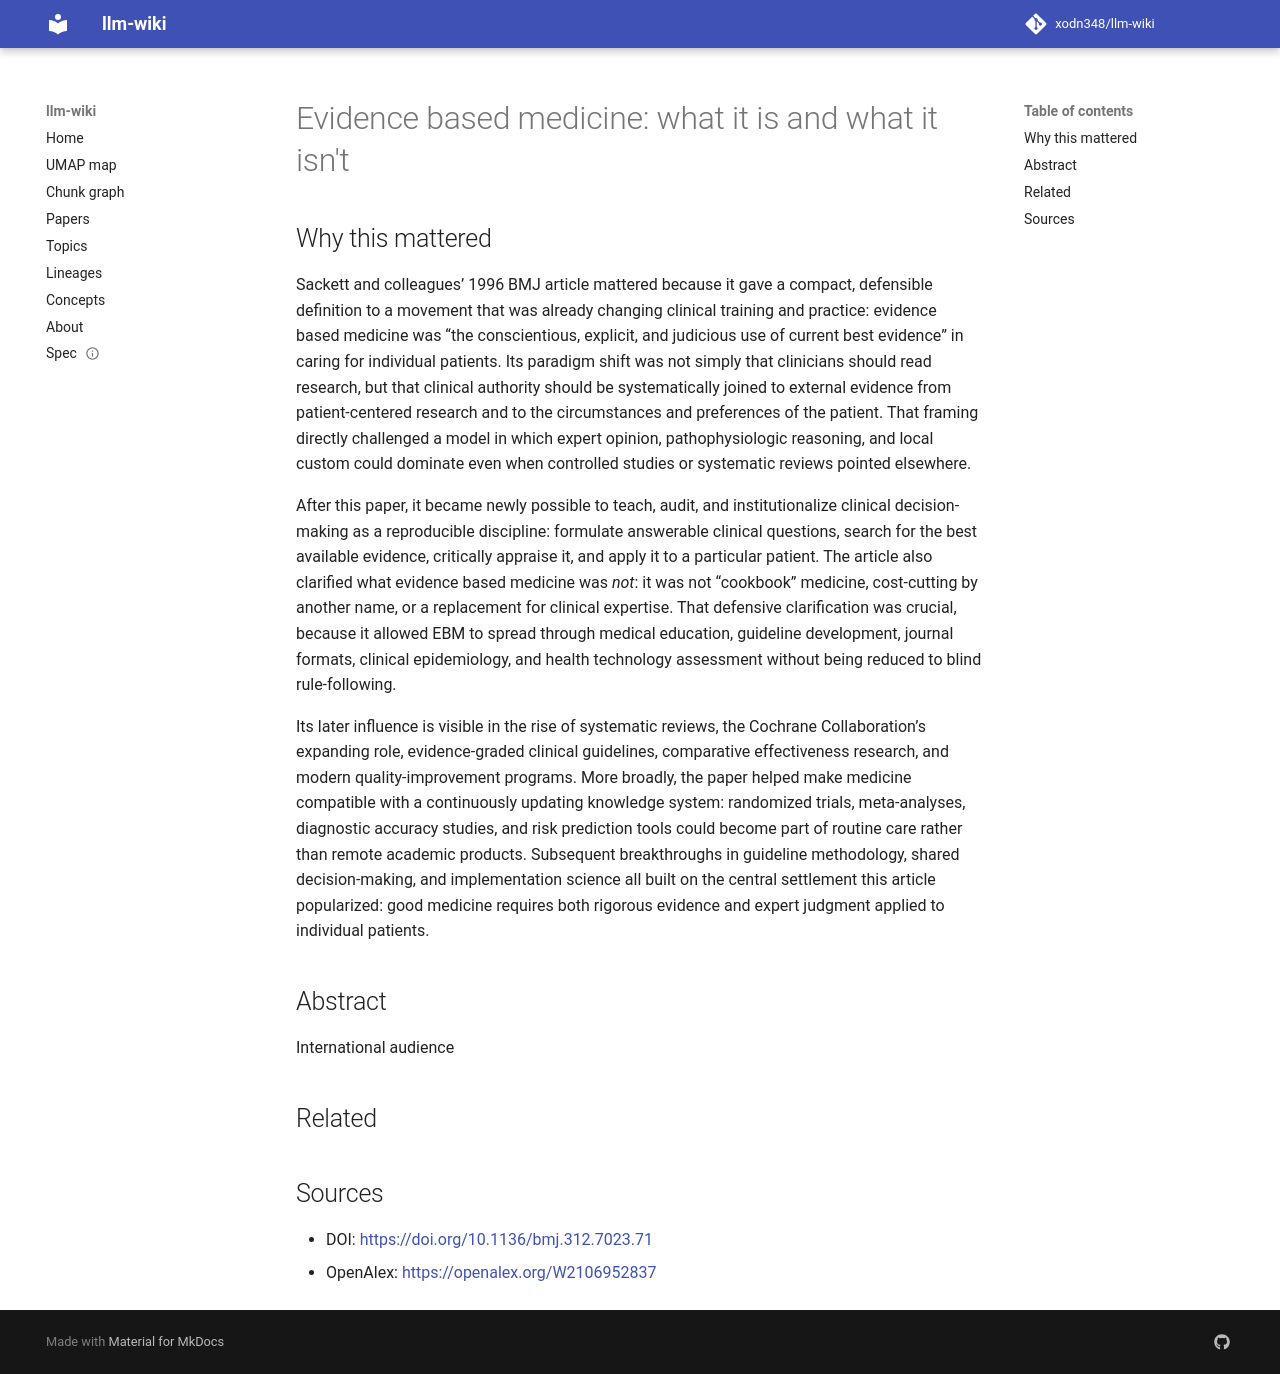

repository: xodn348/llm-wiki · page: paper/10_1136_bmj_312_7023_71/index.html · generator: mkdocs

---
title: 'Evidence based medicine: what it is and what it isn''t'
doi: 10.1136/bmj.312.7023.71
openalex_id: https://openalex.org/W2106952837
year: 1996
venue: BMJ
authors: David L. Sackett, William Rosenberg, J. A. Muir Gray, R. Brian Haynes, W.
  Scott Richardson
citations: 15626
fleming_tier: true
concepts:
- Medicine
- Psychology
- Computer science
---

# Evidence based medicine: what it is and what it isn't

## Why this mattered

Sackett and colleagues’ 1996 BMJ article mattered because it gave a compact, defensible definition to a movement that was already changing clinical training and practice: evidence based medicine was “the conscientious, explicit, and judicious use of current best evidence” in caring for individual patients. Its paradigm shift was not simply that clinicians should read research, but that clinical authority should be systematically joined to external evidence from patient-centered research and to the circumstances and preferences of the patient. That framing directly challenged a model in which expert opinion, pathophysiologic reasoning, and local custom could dominate even when controlled studies or systematic reviews pointed elsewhere.

After this paper, it became newly possible to teach, audit, and institutionalize clinical decision-making as a reproducible discipline: formulate answerable clinical questions, search for the best available evidence, critically appraise it, and apply it to a particular patient. The article also clarified what evidence based medicine was *not*: it was not “cookbook” medicine, cost-cutting by another name, or a replacement for clinical expertise. That defensive clarification was crucial, because it allowed EBM to spread through medical education, guideline development, journal formats, clinical epidemiology, and health technology assessment without being reduced to blind rule-following.

Its later influence is visible in the rise of systematic reviews, the Cochrane Collaboration’s expanding role, evidence-graded clinical guidelines, comparative effectiveness research, and modern quality-improvement programs. More broadly, the paper helped make medicine compatible with a continuously updating knowledge system: randomized trials, meta-analyses, diagnostic accuracy studies, and risk prediction tools could become part of routine care rather than remote academic products. Subsequent breakthroughs in guideline methodology, shared decision-making, and implementation science all built on the central settlement this article popularized: good medicine requires both rigorous evidence and expert judgment applied to individual patients.

## Abstract

International audience


## Related



## Sources

- DOI: [https://doi.org/10.1136/bmj.312.7023.71](https://doi.org/10.1136/bmj.312.7023.71)
- OpenAlex: [https://openalex.org/W2106952837](https://openalex.org/W2106952837)
